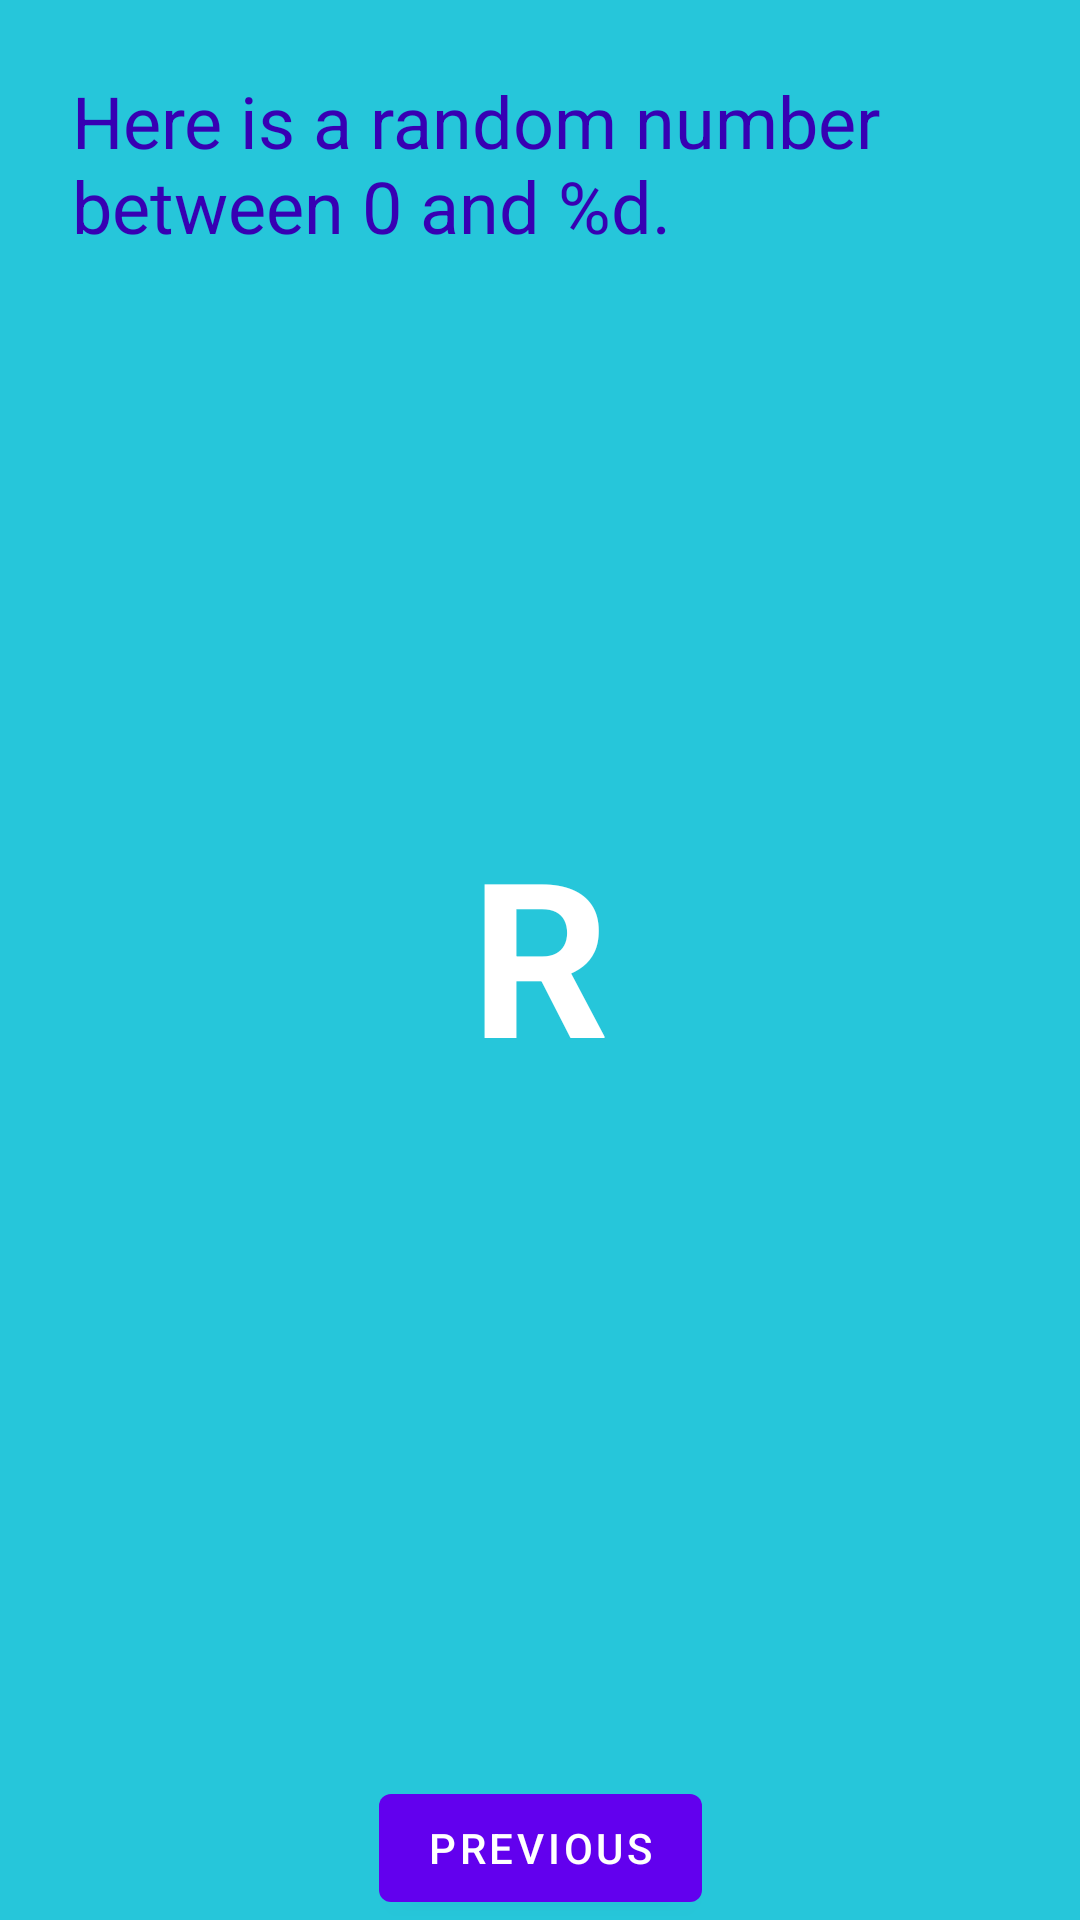

Layout XML and referenced resources for this Android screen:
<!-- AndroidManifest.xml: application theme Theme.CountApp -->
<!-- res/layout/fragment_second.xml -->
<?xml version="1.0" encoding="utf-8"?>
<androidx.constraintlayout.widget.ConstraintLayout xmlns:android="http://schemas.android.com/apk/res/android"
    xmlns:app="http://schemas.android.com/apk/res-auto"
    xmlns:tools="http://schemas.android.com/tools"
    android:layout_width="match_parent"
    android:layout_height="match_parent"
    android:background="@color/screenBackground2"
    tools:context=".SecondFragment">

    <TextView
        android:id="@+id/textview_header"
        android:layout_width="0dp"
        android:layout_height="wrap_content"
        android:layout_marginStart="24dp"
        android:layout_marginTop="24dp"
        android:layout_marginEnd="24dp"
        android:text="@string/random_heading"
        android:textColor="@color/design_default_color_primary_dark"
        android:textSize="24sp"
        app:layout_constraintEnd_toEndOf="parent"
        app:layout_constraintStart_toStartOf="parent"
        app:layout_constraintTop_toTopOf="parent" />

    <Button
        android:id="@+id/button_second"
        android:layout_width="wrap_content"
        android:layout_height="wrap_content"
        android:text="@string/previous"
        app:layout_constraintBottom_toBottomOf="parent"
        app:layout_constraintEnd_toEndOf="parent"
        app:layout_constraintStart_toStartOf="parent" />

    <TextView
        android:id="@+id/textView_random"
        android:layout_width="wrap_content"
        android:layout_height="wrap_content"
        android:text="@string/textview_second"
        android:textColor="@color/white"
        android:textSize="72sp"
        android:textStyle="bold"
        app:layout_constraintBottom_toTopOf="@+id/button_second"
        app:layout_constraintEnd_toEndOf="parent"
        app:layout_constraintStart_toStartOf="parent"
        app:layout_constraintTop_toBottomOf="@+id/textview_header"
        app:layout_constraintVertical_bias="0.45" />
</androidx.constraintlayout.widget.ConstraintLayout>
<!-- resources referenced by this layout -->
<resources>
  <color name="screenBackground2">#26C6DA</color>
  <color name="white">#FFFFFFFF</color>
  <string name="previous">Previous</string>
  <string name="random_heading">Here is a random number between 0 and %d.</string>
  <string name="textview_second">R</string>
  <style name="Theme.CountApp" parent="Theme.MaterialComponents.DayNight.DarkActionBar">
          
          <item name="colorPrimary">@color/purple_500</item>
          <item name="colorPrimaryVariant">@color/purple_700</item>
          <item name="colorOnPrimary">@color/white</item>
          
          <item name="colorSecondary">@color/teal_200</item>
          <item name="colorSecondaryVariant">@color/teal_700</item>
          <item name="colorOnSecondary">@color/black</item>
          
          <item name="android:statusBarColor">?attr/colorPrimaryVariant</item>
          
      </style>
  <color name="purple_500">#FF6200EE</color>
  <color name="purple_700">#FF3700B3</color>
  <color name="teal_200">#FF03DAC5</color>
  <color name="teal_700">#FF018786</color>
  <color name="black">#FF000000</color>
</resources>
